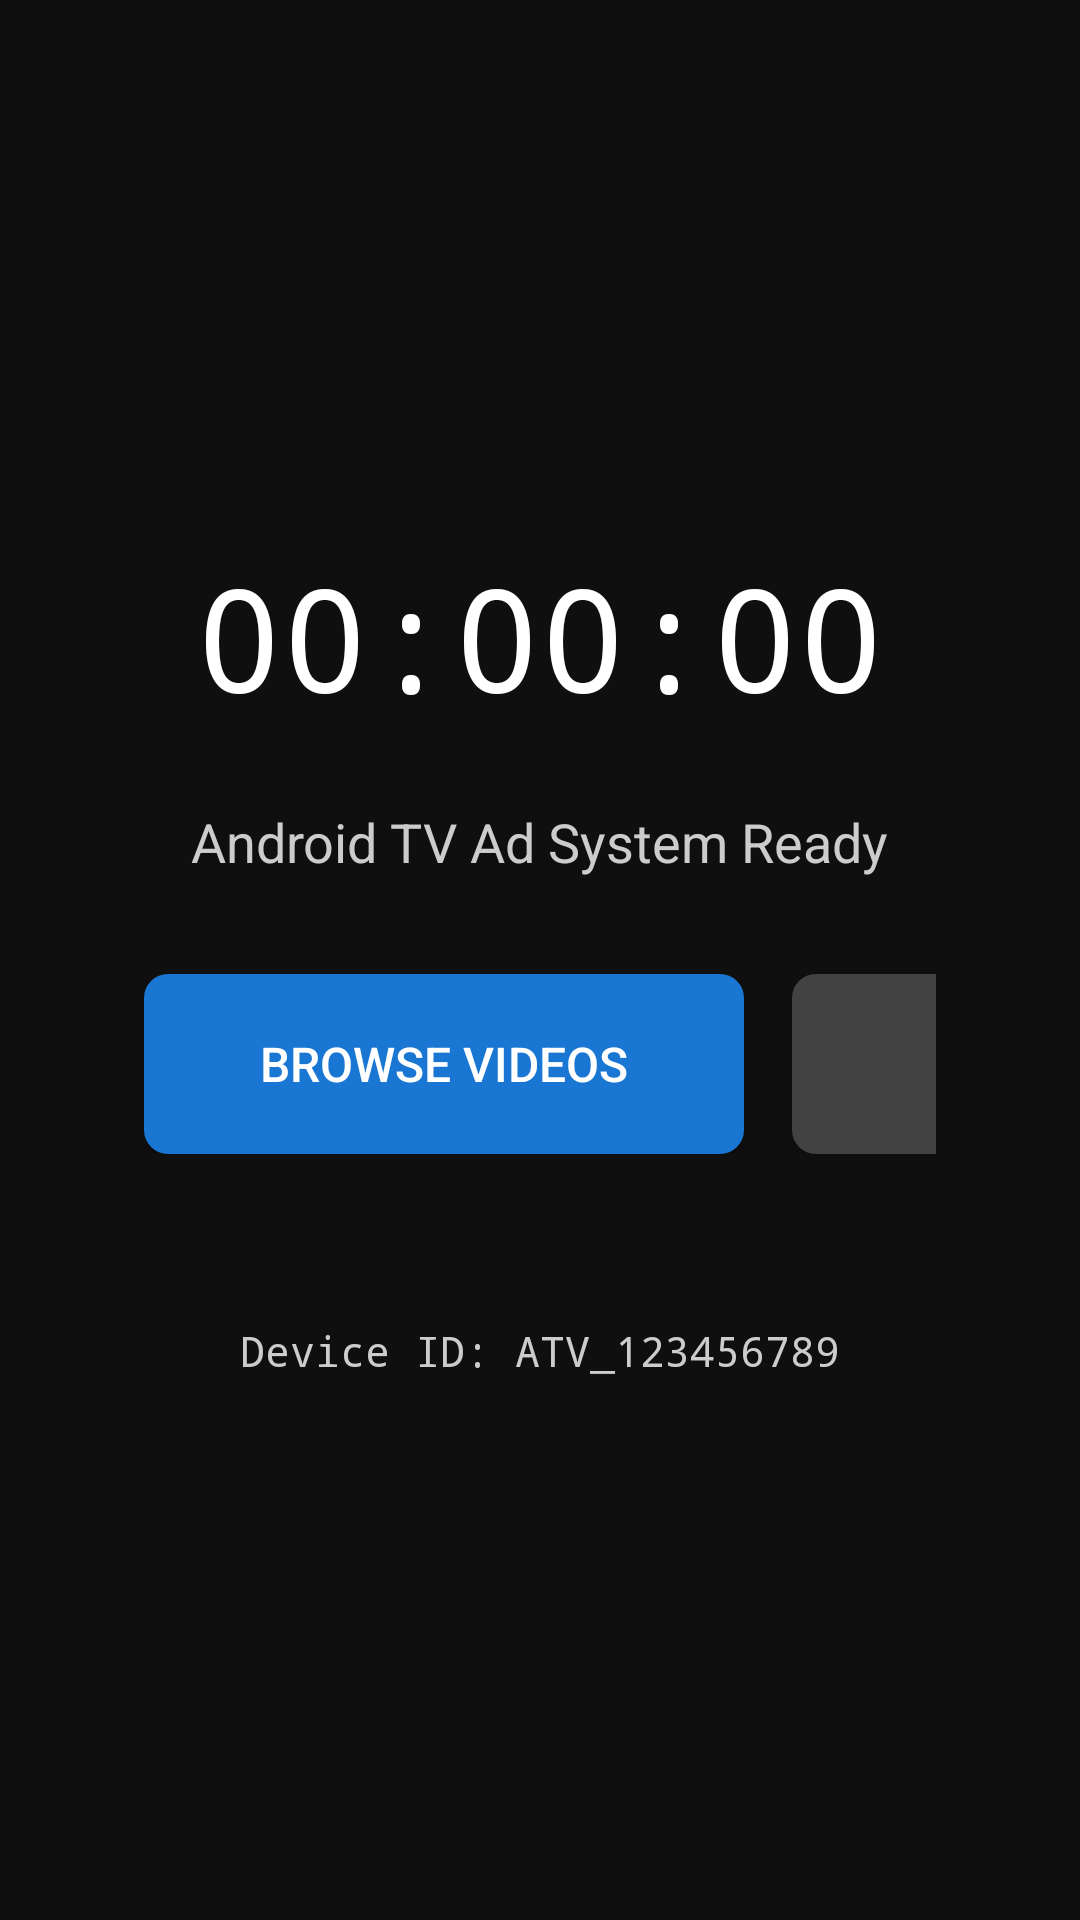

Layout XML and referenced resources for this Android screen:
<!-- AndroidManifest.xml: activity theme Theme.Playback_tv -->
<!-- res/layout/activity_standard_screen.xml -->
<?xml version="1.0" encoding="utf-8"?>
<LinearLayout xmlns:android="http://schemas.android.com/apk/res/android"
    android:layout_width="match_parent"
    android:layout_height="match_parent"
    android:orientation="vertical"
    android:padding="48dp"
    android:background="@color/tv_background"
    android:gravity="center">

    <TextView
        android:id="@+id/time_text"
        android:layout_width="wrap_content"
        android:layout_height="wrap_content"
        android:text="00:00:00"
        android:textSize="48sp"
        android:textColor="@color/tv_text_primary"
        android:fontFamily="monospace"
        android:layout_marginBottom="24dp" />

    <TextView
        android:id="@+id/status_text"
        android:layout_width="wrap_content"
        android:layout_height="wrap_content"
        android:text="Android TV Ad System Ready"
        android:textSize="18sp"
        android:textColor="@color/tv_text_secondary"
        android:gravity="center"
        android:layout_marginBottom="32dp" />

    <LinearLayout
        android:layout_width="wrap_content"
        android:layout_height="wrap_content"
        android:orientation="horizontal"
        android:layout_marginBottom="24dp">

        <Button
            android:id="@+id/open_file_browser_button"
            android:layout_width="200dp"
            android:layout_height="60dp"
            android:text="Browse Videos"
            android:textSize="16sp"
            android:layout_marginEnd="16dp"
            android:background="@drawable/button_primary"
            android:textColor="@color/tv_button_text"
            android:focusable="true" />

        <Button
            android:id="@+id/play_ads_button"
            android:layout_width="200dp"
            android:layout_height="60dp"
            android:text="Play Ads"
            android:textSize="16sp"
            android:layout_marginEnd="16dp"
            android:background="@drawable/button_secondary"
            android:textColor="@color/tv_button_text"
            android:focusable="true" />

        <Button
            android:id="@+id/settings_button"
            android:layout_width="200dp"
            android:layout_height="60dp"
            android:text="Settings"
            android:textSize="16sp"
            android:background="@drawable/button_secondary"
            android:textColor="@color/tv_button_text"
            android:focusable="true" />

    </LinearLayout>

    <TextView
        android:id="@+id/device_id_text"
        android:layout_width="wrap_content"
        android:layout_height="wrap_content"
        android:text="Device ID: ATV_123456789"
        android:textSize="14sp"
        android:textColor="@color/tv_text_secondary"
        android:fontFamily="monospace"
        android:layout_marginTop="32dp" />

</LinearLayout>
<!-- resources referenced by this layout -->
<resources>
  <color name="tv_background">#FF0F0F0F</color>
  <color name="tv_button_text">#FFFFFFFF</color>
  <color name="tv_text_primary">#FFFFFFFF</color>
  <color name="tv_text_secondary">#FFCCCCCC</color>
  <!-- drawable button_primary (drawable) -->
  <?xml version="1.0" encoding="utf-8"?>
  <selector xmlns:android="http://schemas.android.com/apk/res/android">
      <item android:state_focused="true">
          <shape android:shape="rectangle">
              <solid android:color="@color/tv_button_focused" />
              <corners android:radius="8dp" />
          </shape>
      </item>
      <item>
          <shape android:shape="rectangle">
              <solid android:color="@color/tv_button_primary" />
              <corners android:radius="8dp" />
          </shape>
      </item>
  </selector>
  <!-- drawable button_secondary (drawable) -->
  <?xml version="1.0" encoding="utf-8"?>
  <selector xmlns:android="http://schemas.android.com/apk/res/android">
      <item android:state_focused="true">
          <shape android:shape="rectangle">
              <solid android:color="@color/tv_button_focused" />
              <corners android:radius="8dp" />
          </shape>
      </item>
      <item>
          <shape android:shape="rectangle">
              <solid android:color="@color/tv_button_secondary" />
              <corners android:radius="8dp" />
          </shape>
      </item>
  </selector>
  <style name="Theme.Playback_tv" parent="Theme.AppCompat.DayNight.NoActionBar">
          
          <item name="android:navigationBarColor">@android:color/transparent</item>
          <item name="android:statusBarColor">@android:color/transparent</item>
          <item name="android:windowLightStatusBar">?attr/isLightTheme</item>
  
          
          <item name="android:windowBackground">@color/tv_background</item>
      </style>
  <color name="tv_button_focused">#FF42A5F5</color>
  <color name="tv_button_primary">#FF1976D2</color>
  <color name="tv_button_secondary">#FF424242</color>
</resources>
